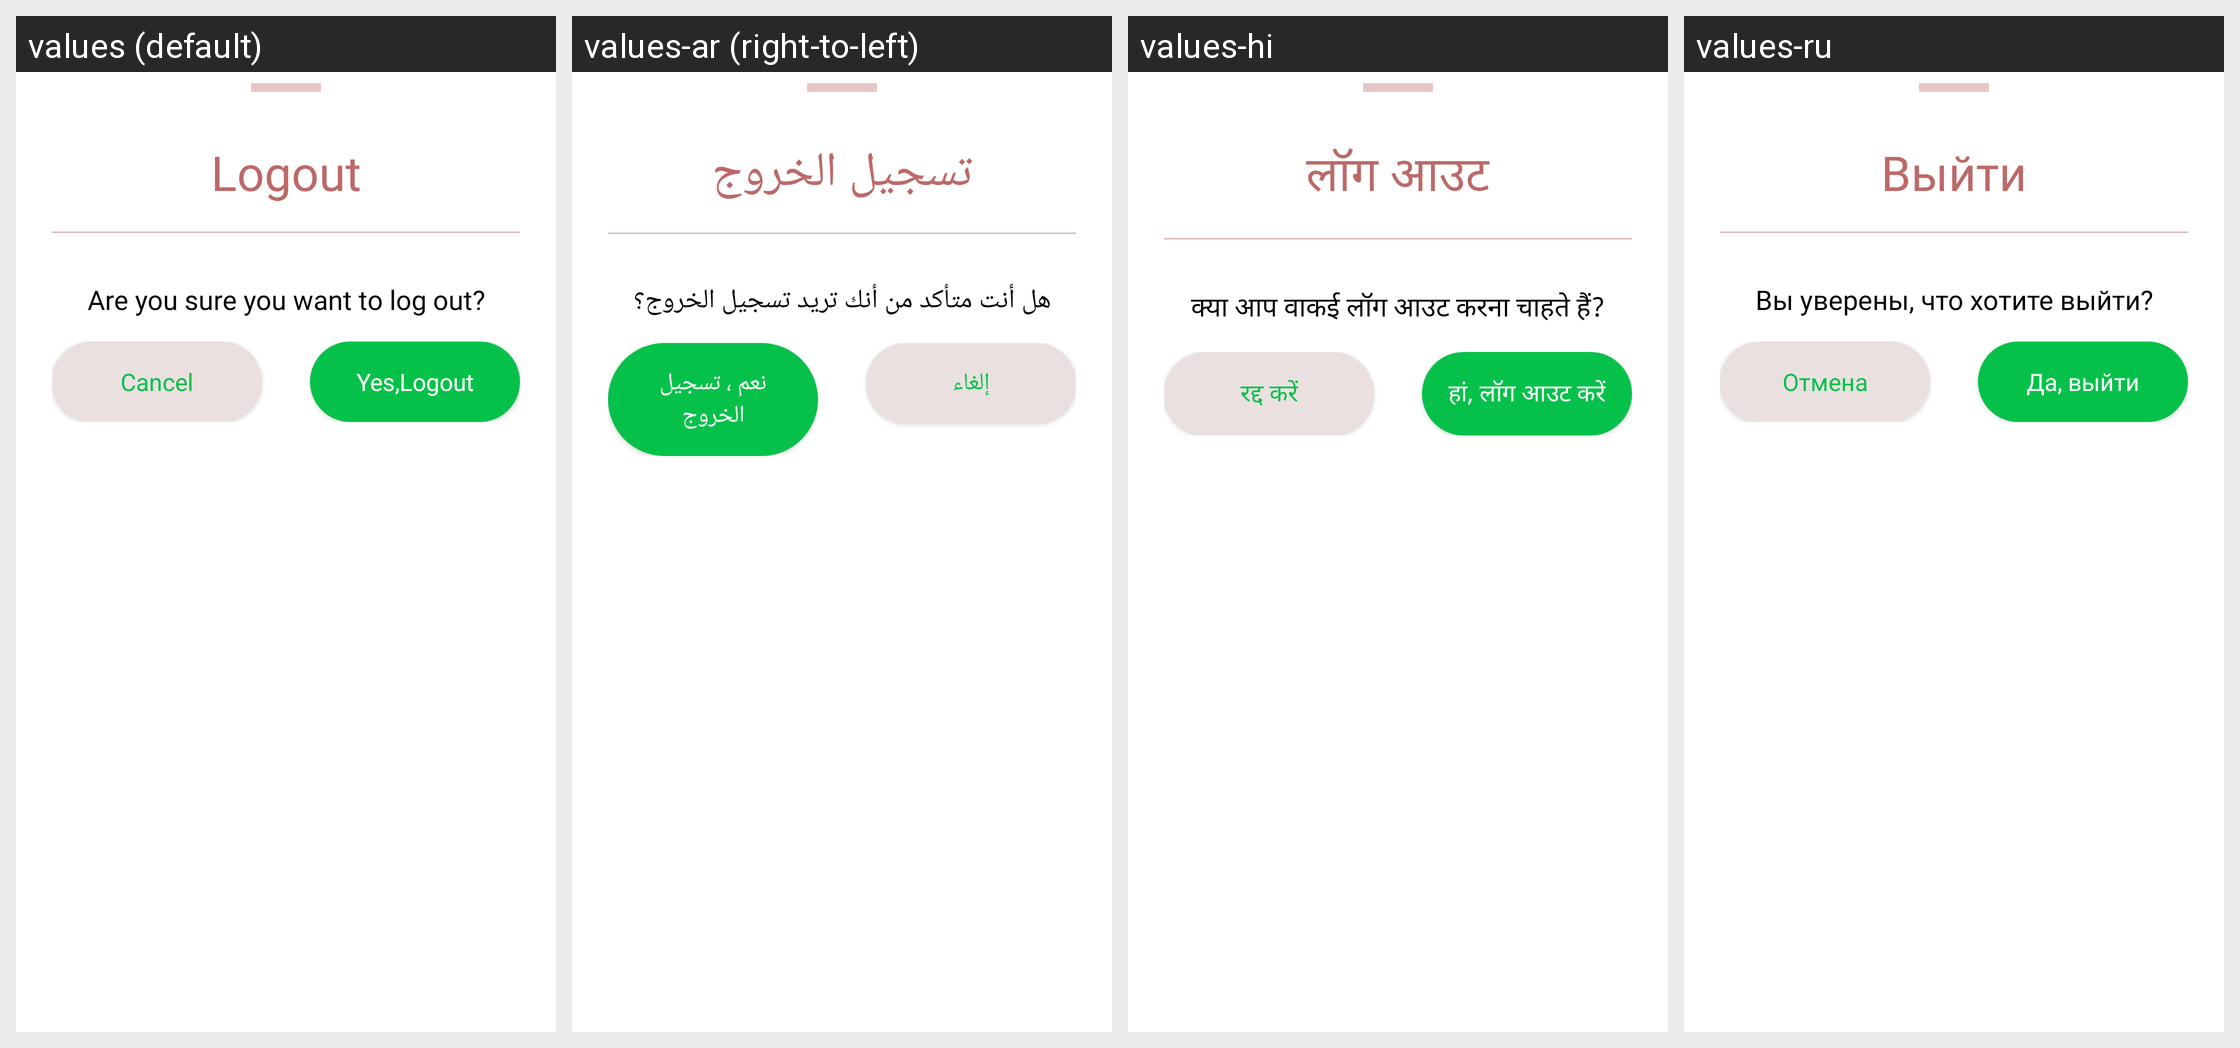

This grid shows one Android layout under several languages. Give, for every string resource on the screen, its name, the default text and each shown locale's text.
Android screen res/layout/bottom_log_out.xml rendered under 4 locales, left to right: values (default), values-ar (right-to-left), values-hi, values-ru. Device: Nexus 5 (rendered at 1080×1920; each locale shown at half size, 540×960, under a caption strip naming it); theme Theme.HITMusicApp.
Other locales in the repository, not shown: values-es, values-fr, values-in, values-ja, values-ko, values-vi.
Strings drawn on this screen, with the default value and each locale's value (text and hints the layout hard-codes, and strings that could not be matched under every locale, appear in the picture but are not listed):

log_out
  values: Logout
  values-ar: تسجيل الخروج
  values-hi: लॉग आउट
  values-ru: Выйти

are_you
  values: Are you sure you want to log out?
  values-ar: هل أنت متأكد من أنك تريد تسجيل الخروج؟
  values-hi: क्या आप वाकई लॉग आउट करना चाहते हैं?
  values-ru: Вы уверены, что хотите выйти?

cancel
  values: Cancel
  values-ar: إلغاء
  values-hi: रद्द करें
  values-ru: Отмена

yes_log_out
  values: Yes,Logout
  values-ar: نعم ، تسجيل الخروج
  values-hi: हां, लॉग आउट करें
  values-ru: Да, выйти
